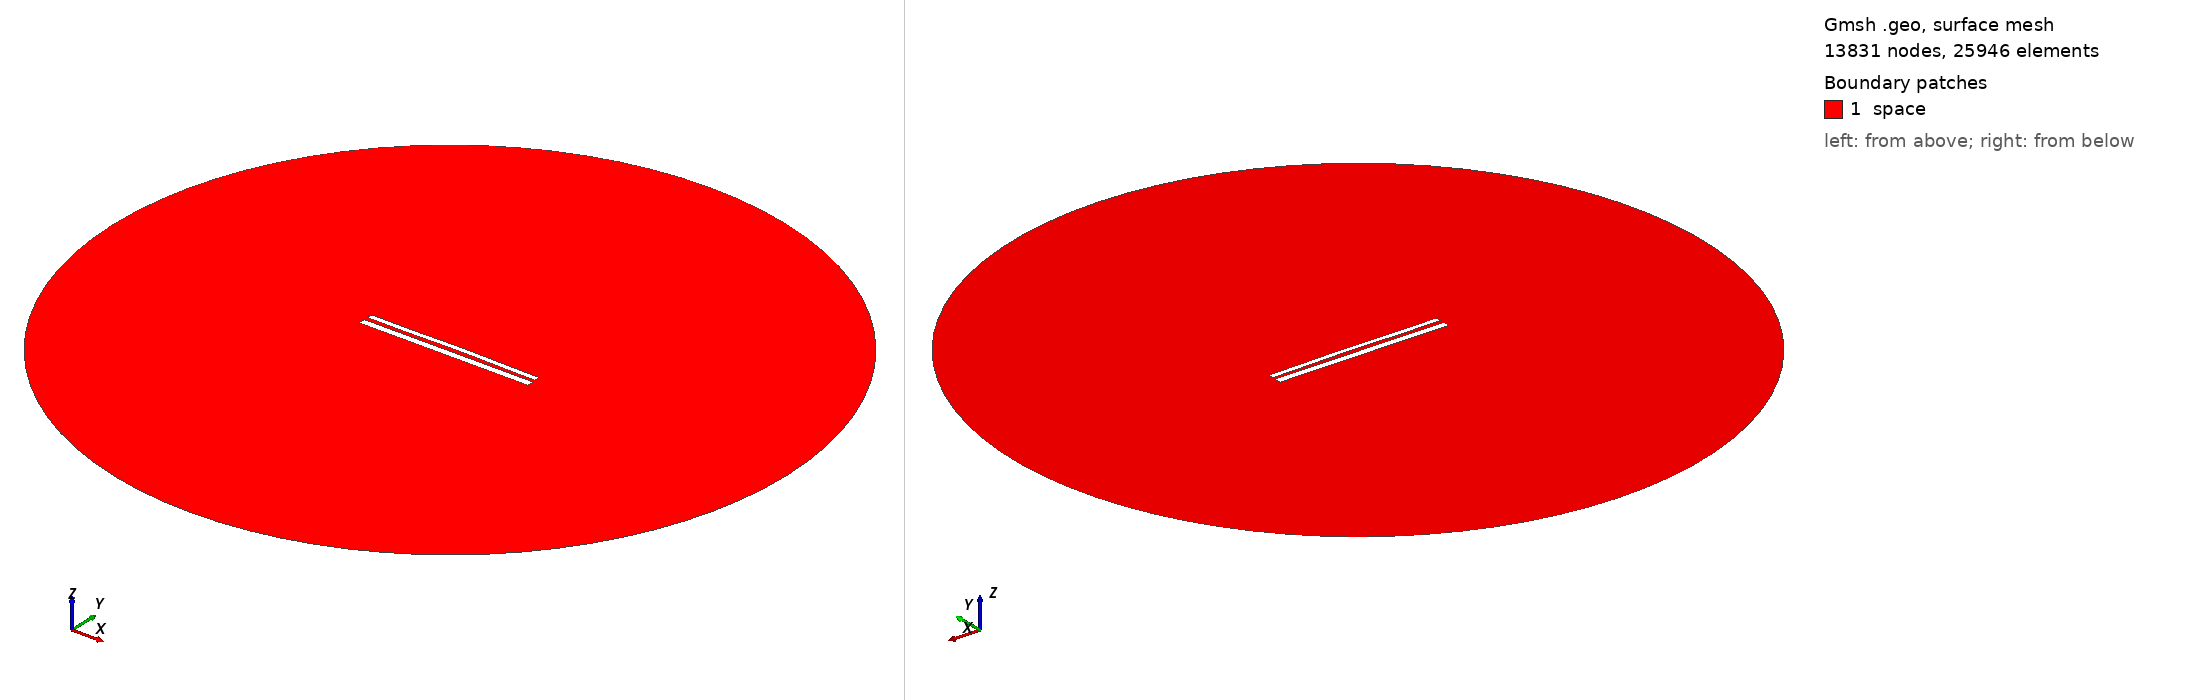

Gmsh geometry script, surface-meshed: 13831 nodes, 25946 surface elements. Boundary patches (legend numbers): 1 space. Left view from above one corner, right view from below the opposite corner. Legend entries are the model's physical surfaces. The drawing asked Gmsh for element sizes between 1% and 20% of the model's largest extent; the script's own settings can give other sizes.

=== 11357.geo (drawn) ===
//---------------------------------------
// Geometry kernel
//---------------------------------------

SetFactory("OpenCASCADE");



//---------------------------------------
// Parameters of the geometry
//---------------------------------------

// Overetch of the upper plate
overetch = 0.375;

// Distance between the plates
distance = 2.25;

// Discretization over the x axis (for the deformation)
nx = 50; 

// Length of the plate
L = 100 - overetch; 

// Number of modes
n = 4; 

// 1st mode coefficient
coeff(1) = -0.15;
beta(1) = 0.596864 * 3.1415926535 / L;

// 2nd mode coefficient
coeff(2) = 0.15;
beta(2) = 1.49418 * 3.1415926535 / L;

// 3rd mode coefficient
coeff(3) = -0.075;
beta(3) = 2.50025 * 3.1415926535 / L;

// 4th mode coefficient
coeff(4) = -0.075;
beta(4) = 3.49999 * 3.1415926535 / L;



//---------------------------------------
// Upper plate (deformed rectangle)
//---------------------------------------

// Coordiantes of the upper plate
xmin = -50;
xmax = 50 - overetch;

// Height of the upper plate
yheight = 4 - 2 * overetch;

// Indexes of the points
UpperID[] = {};
LowerID[] = {};
LeftID[] = {};
RightID[] = {};

// Point index
p = 1;

// Horizontal edges
For i In {1:nx}
    x = xmin + (i-1)*(xmax - xmin)/(nx-1);

    y_bottom = distance / 2 + overetch;
    For j In {1:n}
        C = (Cosh(beta(j)*L) + Cos(beta(j)*L)) / (Sinh(beta(j)*L) + Sin(beta(j)*L));
        y_bottom  = y_bottom + coeff(j) * (Cosh(beta(j)*(x+50)) - Cos(beta(j)*(x+50)) - C * (Sinh(beta(j)*(x+50)) - Sin(beta(j)*(x+50))));
    EndFor

    y_top = y_bottom + yheight;

    Point(p) = {x, y_top, 0, 1.0};
    UpperID[i] = p;
    p = p + 1;

    Point(p) = {x, y_bottom, 0, 1.0};
    LowerID[i] = p;
    p = p + 1;
EndFor

// Create point lists
UpperPts[] = {}; LowerPts[] = {};
For i In {1:nx}
  UpperPts[] += {UpperID[i]};
  LowerPts[] += {LowerID[i]};
EndFor

// Build splines
Spline(1) = {UpperPts[]};
Spline(2) = {LowerPts[]};
Line(3) = {LowerPts[nx-1], UpperPts[nx-1]};
Line(4) = {LowerPts[0], UpperPts[0]};

// Build the plane surface
Curve Loop(1) = {2, 3, -1, -4};
Plane Surface(1) = {1};



//---------------------------------------
// Lower plate (rectangle)
//---------------------------------------

// Vertices
Point(1001) = {-50, -1, 0, 1.0};
Point(1002) = { 50, -1, 0, 1.0};
Point(1003) = { 50,  -5, 0, 1.0};
Point(1004) = {-50,  -5, 0, 1.0};

// Edges
Line(5) = {1001, 1002};
Line(6) = {1002, 1003};
Line(7) = {1003, 1004};
Line(8) = {1004, 1001};

// Plane surface
Line Loop(2) = {5, 6, 7, 8};
Plane Surface(2) = {2}; 



//---------------------------------------
// Outer (fictious) boundary
//---------------------------------------

// Points
Point(1005) = {0, 0, 0};       // Center
Point(1006) = {200, 0, 0};     // Start point
Point(1007) = {0, 200, 0};     // 90 degrees
Point(1008) = {-200, 0, 0};    // 180 degrees
Point(1009) = {0, -200, 0};    // 270 degrees

// Circle arcs (each needs start, center, end)
Circle(9) = {1006, 1005, 1007};
Circle(10) = {1007, 1005, 1008};
Circle(11) = {1008, 1005, 1009};
Circle(12) = {1009, 1005, 1006};

// Plane surface for the entire domain
Curve Loop(3) = {9, 10, 11, 12};
Surface(3) = {3};

// Subtract the plates from the whole domain to obtain the actual domain where we want to solve the equations
BooleanDifference{ Surface{3}; Delete; }{ Surface{1}; Surface{2}; Delete; }




//---------------------------------------
// Transfinite Lines/Curves
//---------------------------------------

// Set the number of points on the boundaries
r = 7;

// Plates
Transfinite Curve {1, 2} = 50*r Using Progression 1;
Transfinite Curve {3, 4} = 2*r Using Progression 1;
Transfinite Line {5, 7} = 50*r Using Progression 1;
Transfinite Line {6, 8} = 2*r Using Progression 1;

// Outer boundary
Transfinite Line {9, 10, 11, 12} = 20 Using Progression 1;



//---------------------------------------
// Physical groups
//---------------------------------------                

// Physical curves (boundaries)
Physical Line("force_segment", 10) = {2};
Physical Line("upper_plate", 11) = {1, 3, 4};
Physical Line("lower_plate", 12) = {5, 6, 7, 8};
Physical Line("boundary", 20) = {9, 10, 11, 12};

// Physical Surfaces
Physical Surface("space", 30) = {3};



//---------------------------------------
// 6. Generate the Mesh
//---------------------------------------

// 2D mesh generation
Mesh 2;
